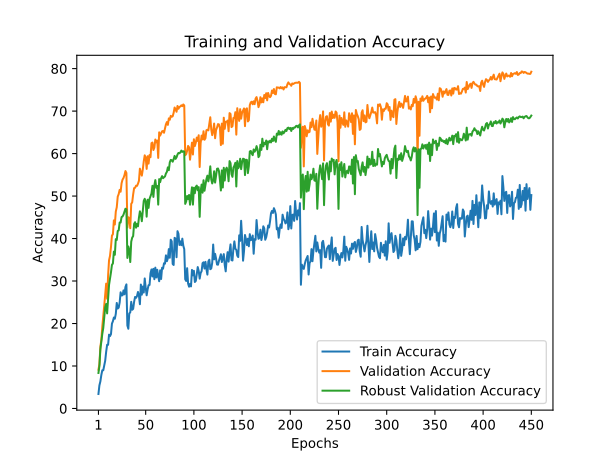

The table this chart was drawn from, first rows:
train_accuracy; train_loss; valid_accuracy; valid_loss; valid_accuracy_robust
3,4093; 4,5502; 9,1300; 4,2240; 8,3579
5,4320; 4,5009; 10,4000; 4,1254; 9,9579
6,3707; 4,4853; 14,5600; 4,0963; 13,9158
7,8780; 4,4463; 16,1400; 4,0714; 15,6947
8,9880; 4,4361; 19,2600; 3,9364; 17,5684
8,9867; 4,4512; 21,6500; 3,9966; 18,9421
10,2073; 4,4207; 24,1500; 3,8519; 21,2000
11,2373; 4,4076; 26,9700; 3,8274; 23,8000
13,3280; 4,3438; 29,3900; 3,5815; 24,6105
14,9947; 4,3073; 25,8300; 3,6774; 22,3737
14,9813; 4,3286; 31,2000; 3,6731; 25,8474
17,3827; 4,2466; 34,8900; 3,4877; 29,1053
17,0367; 4,2647; 35,9200; 3,2648; 30,5474
17,5013; 4,2806; 38,0100; 3,2388; 32,0526
19,9673; 4,1919; 40,6800; 3,3373; 33,8000
20,5373; 4,1942; 41,0200; 3,1488; 34,1368
21,4060; 4,1769; 44,2700; 3,1003; 36,9211
21,1187; 4,1933; 43,3000; 3,1772; 36,1737
22,2740; 4,1633; 46,3500; 3,2860; 39,8579
24,8387; 4,0804; 47,3700; 2,9110; 39,6632
23,5227; 4,1414; 49,8700; 3,2705; 41,7842
23,7380; 4,1347; 50,4600; 3,0539; 41,9158
24,9293; 4,0971; 51,4600; 2,9833; 43,7684
27,3487; 4,0488; 51,0200; 2,8665; 43,7684
26,5980; 4,0509; 53,0300; 2,8348; 45,0684
26,6467; 4,0537; 53,8800; 2,8192; 45,2000
27,7893; 4,0658; 54,2600; 2,8273; 45,6316
26,8700; 4,0532; 54,9200; 2,7747; 46,3526
28,5960; 4,0255; 55,8900; 2,8429; 47,0158
29,2100; 4,0020; 55,4400; 2,8407; 46,8789
19,5253; 4,2254; 42,6100; 2,9804; 35,4316
18,7667; 4,2719; 45,0200; 3,0766; 38,1421
22,3693; 4,1480; 44,8000; 2,9859; 37,2789
22,6173; 4,1616; 42,4300; 3,3187; 34,4684
25,1073; 4,0811; 48,1700; 2,8490; 39,2579
23,2313; 4,1530; 48,5200; 2,7898; 40,2105
23,4427; 4,1556; 50,3900; 3,0890; 40,5789
25,1113; 4,0949; 51,8700; 3,0362; 43,4526
26,2520; 4,0700; 51,9400; 2,9098; 43,8474
26,0460; 4,0896; 52,4300; 2,8848; 42,5526
26,4647; 4,0736; 52,4000; 2,8869; 43,4579
27,4267; 4,0266; 52,9000; 2,6005; 42,8842
26,5707; 4,0763; 53,5900; 2,8178; 44,9000
24,5373; 4,1402; 56,4500; 2,7865; 46,4105
29,1700; 4,0001; 55,5500; 2,5576; 45,7368
26,7860; 4,0699; 54,8100; 2,8993; 44,0789
28,7093; 4,0170; 56,2700; 2,6418; 46,4579
27,2867; 4,0528; 58,1700; 2,7019; 48,8737
30,6073; 3,9485; 59,5900; 2,4315; 49,3632
28,4453; 4,0301; 59,0600; 2,4588; 48,6368
26,6420; 4,1054; 56,4000; 2,9403; 45,1474
28,0267; 4,0657; 59,3800; 2,7190; 49,1368
29,0207; 4,0260; 57,6400; 2,6394; 47,2211
29,0720; 4,0296; 59,6600; 2,5511; 49,3368
31,8227; 3,9448; 59,1600; 2,5831; 50,0211
32,7227; 3,9167; 62,4500; 2,3884; 50,6000
31,0753; 3,9366; 62,6000; 2,4071; 52,4158
32,8700; 3,9061; 60,8400; 2,7275; 49,8000
30,4267; 4,0146; 61,3800; 2,7964; 52,5263
33,1527; 3,9297; 63,3100; 2,3649; 53,7526
... 390 more rows
